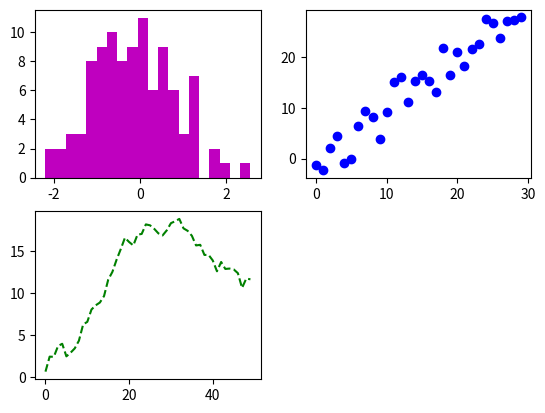

The script that saved this image:
import matplotlib.pyplot as plt
import numpy as np

fig = plt.figure()
ax1 = fig.add_subplot(2, 2, 1)
ax2 = fig.add_subplot(2, 2, 2)
ax3 = fig.add_subplot(2, 2, 3)

ax1.hist(np.random.randn(100),
         bins=20,
         color="m")
ax2.scatter(np.arange(30),
            np.arange(30) + 3 * np.random.randn(30),
            color="b")
ax3.plot(np.random.randn(50).cumsum(),
         'g--')

plt.show()